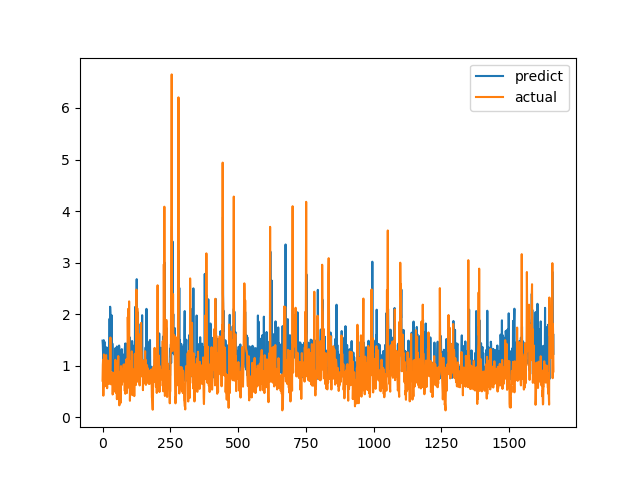

Values plotted in this chart, from the file beside it:
predict, actual
1.486, 0.7094
1.399, 1.015
1.231, 1.116
1.031, 0.4183
0.9131, 1.002
1.493, 1.219
1.04, 1.143
1.464, 0.6528
0.9629, 0.6747
0.9585, 0.601
0.894, 0.6695
1.299, 0.6538
0.8894, 0.7814
0.9262, 1.206
1.047, 0.8469
1.356, 0.8286
1, 0.6482
0.9258, 0.5624
0.8921, 0.7183
0.9112, 1.1
1.278, 0.9542
1.24, 0.729
0.9617, 0.6694
0.9537, 0.8631
0.9648, 0.6465
0.8988, 0.8223
1.912, 0.9236
0.9702, 0.8301
2.144, 1.067
2.006, 1.546
1.415, 0.6827
0.9435, 0.6386
0.9932, 0.6464
0.9139, 0.6881
1.976, 0.7274
0.9157, 0.65
1.432, 0.8694
1.302, 0.4409
0.7954, 0.4519
0.8967, 0.7575
0.9032, 0.4952
0.8352, 0.6851
0.9062, 0.7244
0.9037, 0.8654
1.105, 0.74
0.9271, 0.8071
0.956, 0.8204
1.339, 1.114
1.036, 1.109
1.044, 0.4751
0.8851, 1.039
1.053, 0.9458
0.97, 0.7878
1.373, 0.3505
0.7745, 0.9368
0.9852, 0.9868
0.9622, 0.647
0.9175, 1.03
1.036, 1.187
1.055, 0.9329
... 1,604 more rows
